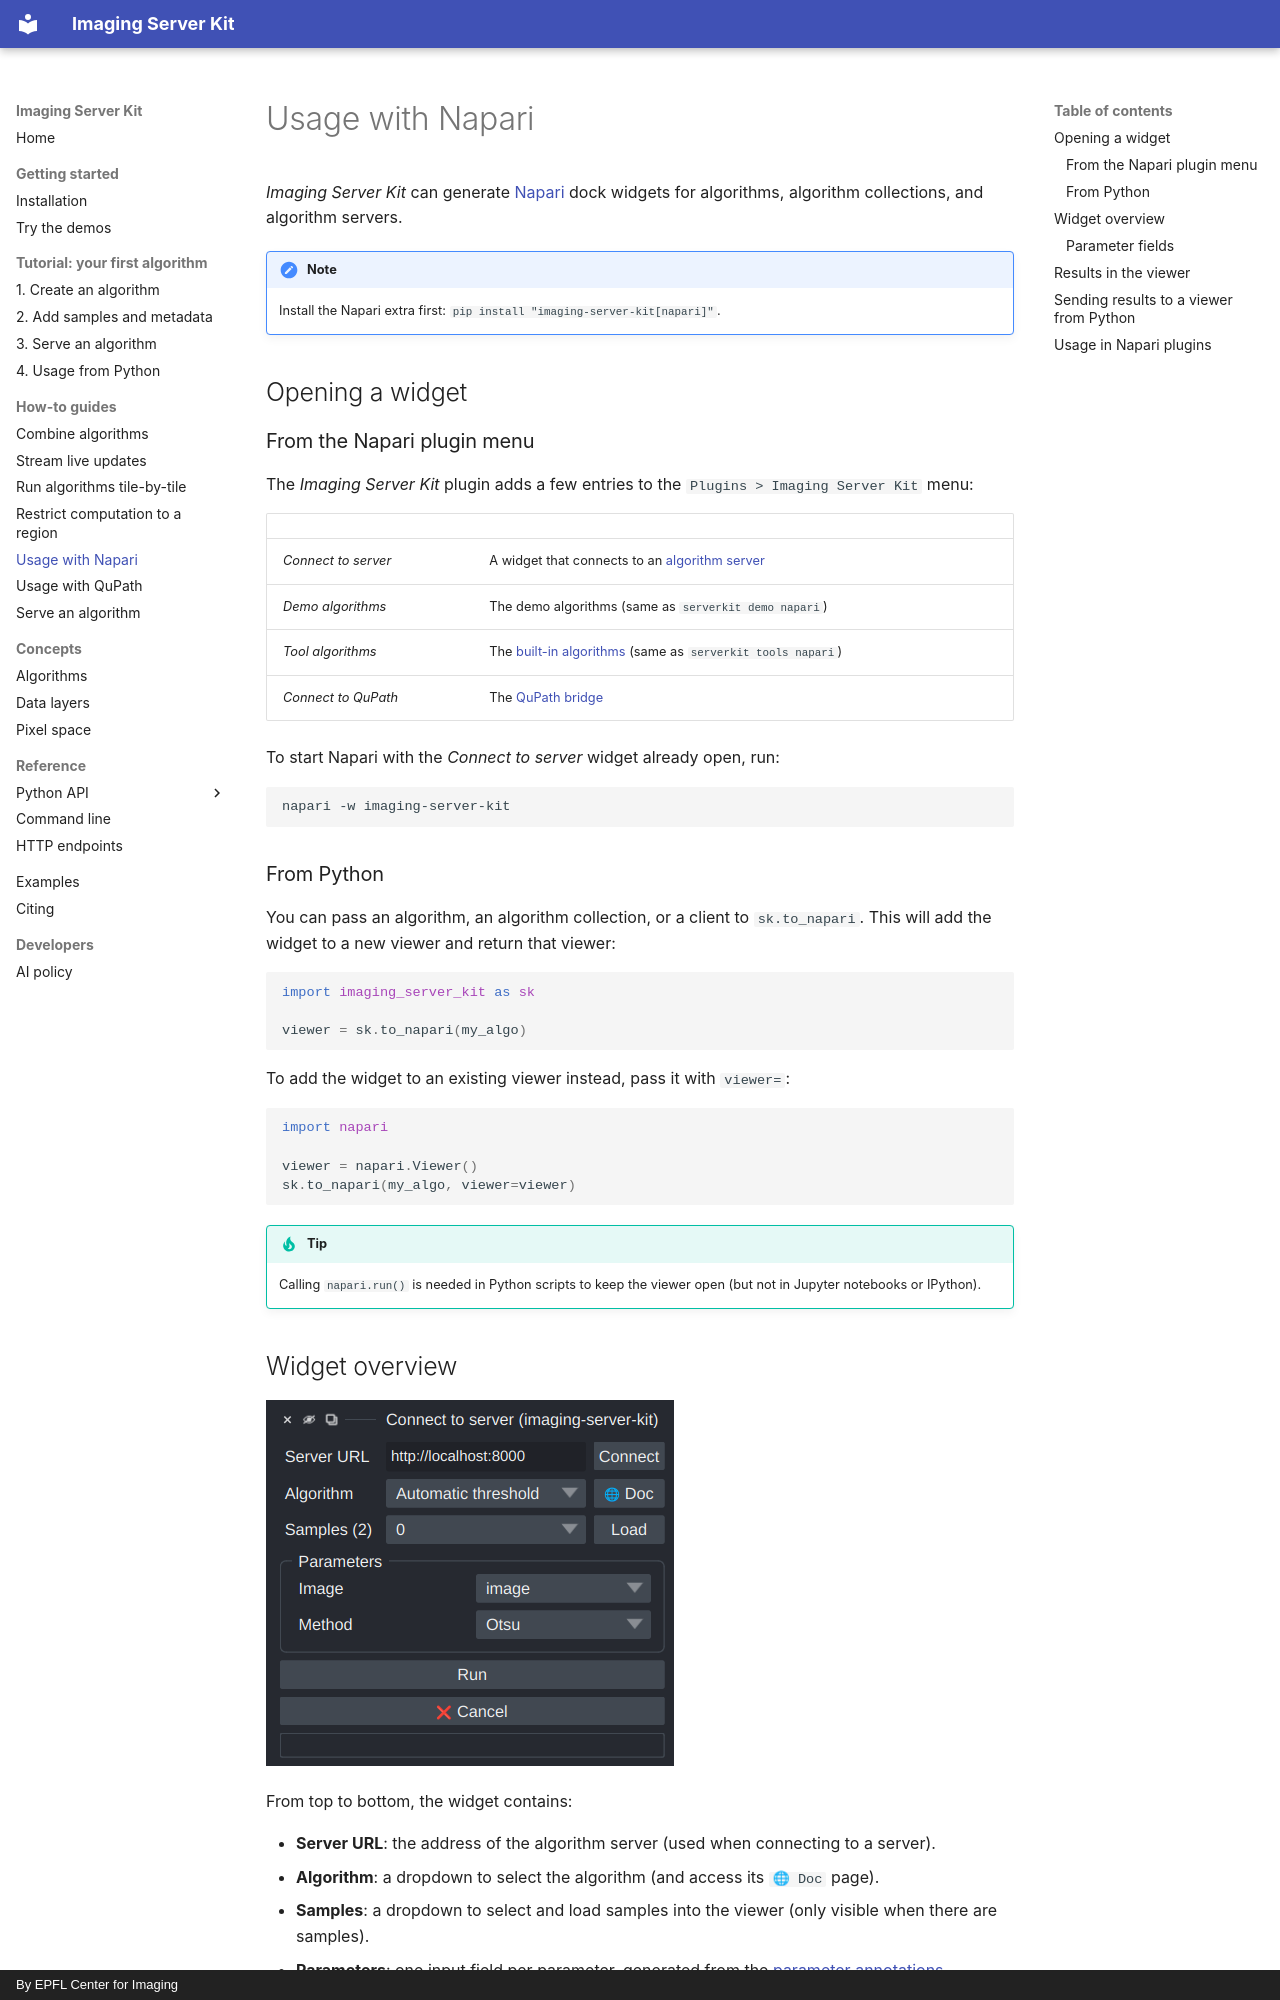

repository: Imaging-Server-Kit/imaging-server-kit · page: how-to/napari.html · generator: mkdocs · copyright: By EPFL Center for Imaging

# Usage with Napari

*Imaging Server Kit* can generate [Napari](https://napari.org/stable/) dock widgets for algorithms, algorithm collections, and algorithm servers.

!!! note
    Install the Napari extra first: `pip install "imaging-server-kit[napari]"`.

## Opening a widget

### From the Napari plugin menu

The *Imaging Server Kit* plugin adds a few entries to the `Plugins > Imaging Server Kit` menu:

|   |   |
|---|---|
| *Connect to server* | A widget that connects to an [algorithm server](../tutorial/serve.md) |
| *Demo algorithms* | The demo algorithms (same as `serverkit demo napari`) |
| *Tool algorithms* | The [built-in algorithms](combine.md#built-in-algorithms) (same as `serverkit tools napari`) |
| *Connect to QuPath* | The [QuPath bridge](qupath.md) |

To start Napari with the *Connect to server* widget already open, run:

```sh
napari -w imaging-server-kit
```

### From Python

You can pass an algorithm, an algorithm collection, or a client to `sk.to_napari`. This will add the widget to a new viewer and return that viewer:

```python
import imaging_server_kit as sk

viewer = sk.to_napari(my_algo)
```

To add the widget to an existing viewer instead, pass it with `viewer=`:

```python
import napari

viewer = napari.Viewer()
sk.to_napari(my_algo, viewer=viewer)
```

!!! tip
    Calling `napari.run()` is needed in Python scripts to keep the viewer open (but not in Jupyter notebooks or IPython).
